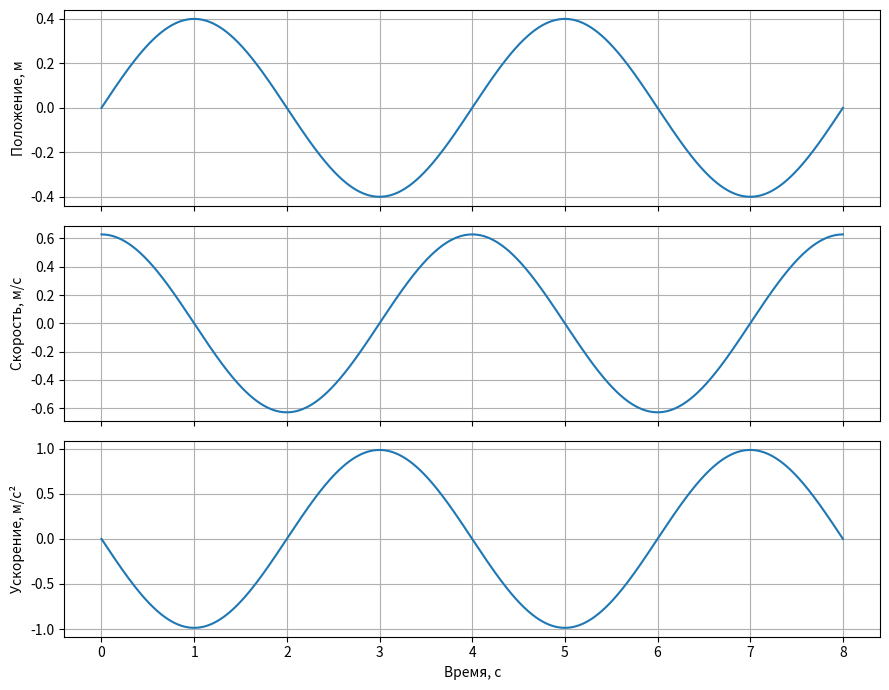
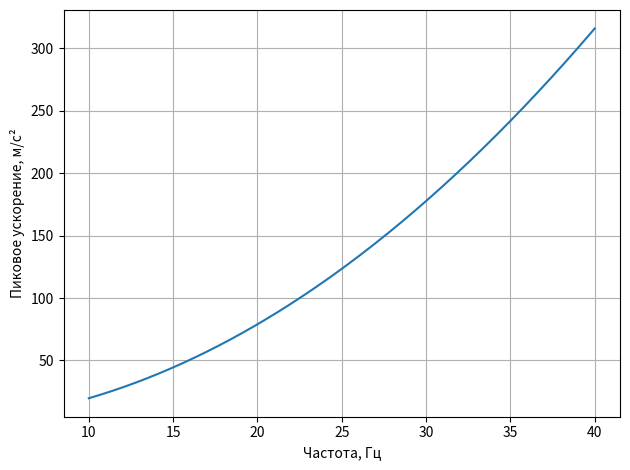

Source code (Python) for these figures, in order:

import numpy as np
import matplotlib.pyplot as plt

A = 0.4       # амплитуда, м
f = 0.25      # частота, Гц
g = 9.81

omega = 2 * np.pi * f
t = np.linspace(0, 8, 2000)

x = A * np.sin(omega * t)
v = A * omega * np.cos(omega * t)
a = -A * omega**2 * np.sin(omega * t)

v_max = A * omega
a_max = A * omega**2
theta_deg = np.degrees(np.arctan(a_max / g))

print(f"Пиковая скорость: {v_max:.3f} м/с")
print(f"Пиковое ускорение: {a_max:.3f} м/с²")
print(f"Наклон для ускорения: {theta_deg:.2f}°")

fig, axes = plt.subplots(3, 1, figsize=(9, 7), sharex=True)

for ax, y, label in zip(
    axes, [x, v, a],
    ["Положение, м", "Скорость, м/с", "Ускорение, м/с²"]
):
    ax.plot(t, y)
    ax.set_ylabel(label)
    ax.grid(True)

axes[-1].set_xlabel("Время, с")
plt.tight_layout()
plt.show()



from math import sqrt

m = 10.0
g = 9.81
rho = 1.225

# Предварительные допущения, заменить данными аппарата
Cd = 1.0
S = 0.15  # эффективная площадь, м²
V_w = 10.0
a_x = 0.987  # пиковое ускорение троса, м/с²

weight = m * g
F_w = 0.5 * rho * Cd * S * V_w**2

# Упрощённый худший случай: ветер и требуемое
# ускорение увеличивают потребную боковую силу
T_req = sqrt(weight**2 + (m * a_x + F_w)**2)

K_required = T_req / weight

# Пример инженерного запаса, не нормативное значение
reserve = 1.3
K_design = reserve * K_required

print(f"Вес: {weight:.1f} Н")
print(f"Оценка силы ветра: {F_w:.1f} Н")
print(f"Расчётная тяга: {T_req:.1f} Н")
print(f"Тяговооружённость без запаса: {K_required:.2f}")
print(f"Предварительная тяговооружённость: {K_design:.2f}")



import numpy as np

v_max = 0.4 * 2 * np.pi * 0.25
tolerance = 0.02

# Пример распределения бюджета, метры
errors = {
    "Измерение троса": 0.005,
    "Оценка БВС": 0.005,
    "Прогноз цели": 0.008,
    "Контур управления": 0.010,
}

worst_case = sum(errors.values())
rss = np.sqrt(sum(e**2 for e in errors.values()))

print(f"Сумма по худшему случаю: {worst_case*1000:.1f} мм")
print(f"RSS: {rss*1000:.1f} мм")

# Исследование бюджета задержки
for allocated_error_mm in [2, 5, 10, 20]:
    e = allocated_error_mm / 1000
    tau = e / v_max
    print(
        f"Бюджет {allocated_error_mm:2d} мм -> "
        f"задержка не более {tau*1000:.1f} мс"
    )



import numpy as np
import matplotlib.pyplot as plt

A = 0.005  # амплитуда перемещения, м
frequencies = np.linspace(10, 40, 301)

omega = 2 * np.pi * frequencies
a_peak = A * omega**2

for f in [10, 20, 30, 40]:
    a = A * (2 * np.pi * f)**2
    print(f"{f:2d} Гц: {a:.1f} м/с² ({a/9.81:.1f} g)")

plt.plot(frequencies, a_peak)
plt.xlabel("Частота, Гц")
plt.ylabel("Пиковое ускорение, м/с²")
plt.grid(True)
plt.tight_layout()
plt.show()



from enum import Enum, auto


class State(Enum):
    APPROACH = auto()
    CONTACT_CHECK = auto()
    SECURING = auto()
    SECURED = auto()
    RELEASE_CHECK = auto()
    RELEASING = auto()
    FREE_FLIGHT_CHECK = auto()
    DEPARTURE = auto()
    ABORT = auto()
    FAULT = auto()


def next_state(state, s):
    """s — словарь проверенных признаков и команд."""

    if s.get("critical_fault", False):
        return State.FAULT

    if state == State.APPROACH:
        if not s.get("relative_pose_valid", False):
            return State.ABORT
        if s.get("contact_confirmed", False):
            return State.CONTACT_CHECK

    elif state == State.CONTACT_CHECK:
        if s.get("support_verified", False):
            return State.SECURING
        if s.get("contact_timeout", False):
            return State.ABORT

    elif state == State.SECURING:
        if s.get("lock_confirmed", False):
            return State.SECURED

    elif state == State.SECURED:
        if s.get("release_authorized", False):
            return State.RELEASE_CHECK

    elif state == State.RELEASE_CHECK:
        if s.get("departure_conditions_ok", False):
            return State.RELEASING

    elif state == State.RELEASING:
        if s.get("release_confirmed", False):
            return State.FREE_FLIGHT_CHECK

    elif state == State.FREE_FLIGHT_CHECK:
        if s.get("free_flight_confirmed", False):
            return State.DEPARTURE

    return state
